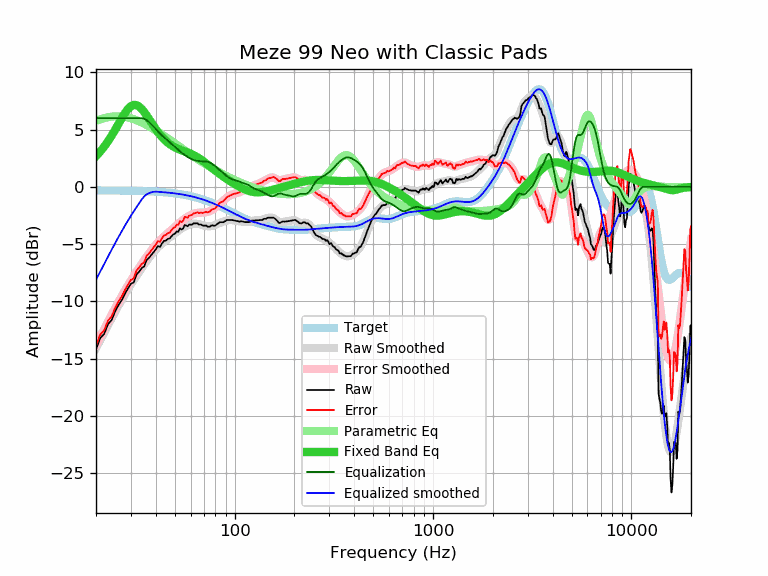

Source data for this figure (header and first rows):
frequency, raw, error, smoothed, error_smoothed, equalization, parametric_eq, equalized_raw, equalized_smoothed, target
20, -14.20, -13.89, -14.11, -13.80, 6.00, 2.69, -8.20, -8.11, -0.31
21, -13.21, -12.90, -13.40, -13.09, 6.00, 3.08, -7.21, -7.40, -0.31
22, -12.84, -12.53, -12.73, -12.42, 6.00, 3.52, -6.84, -6.73, -0.31
23, -11.99, -11.68, -12.09, -11.77, 6.00, 3.99, -5.99, -6.09, -0.31
24, -11.63, -11.31, -11.48, -11.16, 6.00, 4.49, -5.63, -5.48, -0.32
25, -10.86, -10.54, -10.90, -10.58, 6.00, 5.01, -4.86, -4.90, -0.32
26, -10.32, -10.00, -10.36, -10.04, 6.00, 5.53, -4.32, -4.36, -0.32
27, -9.88, -9.55, -9.85, -9.53, 6.00, 6.02, -3.88, -3.85, -0.33
28, -9.33, -9.00, -9.38, -9.05, 6.00, 6.46, -3.33, -3.38, -0.33
29, -8.87, -8.54, -8.93, -8.60, 6.00, 6.81, -2.87, -2.93, -0.33
30, -8.47, -8.13, -8.52, -8.18, 6.00, 7.05, -2.47, -2.52, -0.34
31, -8.34, -8.00, -8.13, -7.79, 6.00, 7.16, -2.34, -2.13, -0.34
32, -7.66, -7.31, -7.77, -7.42, 6.00, 7.15, -1.66, -1.77, -0.35
33, -7.41, -7.05, -7.42, -7.07, 6.00, 7.02, -1.41, -1.42, -0.36
34, -7.10, -6.74, -7.10, -6.73, 6.00, 6.81, -1.10, -1.10, -0.36
35, -6.95, -6.58, -6.78, -6.41, 5.95, 6.54, -1.00, -0.84, -0.37
36, -6.39, -6.01, -6.49, -6.11, 5.83, 6.24, -0.56, -0.65, -0.38
37, -6.20, -5.81, -6.21, -5.82, 5.67, 5.93, -0.53, -0.54, -0.39
38, -5.95, -5.55, -5.95, -5.55, 5.47, 5.62, -0.48, -0.47, -0.40
39, -5.70, -5.29, -5.71, -5.30, 5.28, 5.33, -0.42, -0.43, -0.41
40, -5.47, -5.05, -5.49, -5.07, 5.07, 5.05, -0.40, -0.42, -0.42
41, -5.17, -4.74, -5.29, -4.86, 4.86, 4.80, -0.31, -0.43, -0.43
42, -5.25, -4.81, -5.11, -4.67, 4.67, 4.57, -0.58, -0.44, -0.44
43, -4.95, -4.49, -4.95, -4.50, 4.50, 4.36, -0.45, -0.46, -0.45
44, -4.72, -4.25, -4.81, -4.34, 4.34, 4.18, -0.38, -0.47, -0.47
45, -4.69, -4.21, -4.67, -4.19, 4.19, 4.01, -0.50, -0.48, -0.48
46, -4.55, -4.05, -4.55, -4.05, 4.05, 3.87, -0.50, -0.50, -0.50
47, -4.51, -3.99, -4.42, -3.91, 3.91, 3.74, -0.60, -0.52, -0.52
48, -4.32, -3.79, -4.30, -3.77, 3.77, 3.63, -0.55, -0.53, -0.53
49, -4.15, -3.60, -4.18, -3.63, 3.63, 3.53, -0.52, -0.55, -0.55
50, -4.09, -3.52, -4.06, -3.50, 3.50, 3.45, -0.59, -0.57, -0.57
51, -3.89, -3.30, -3.95, -3.36, 3.36, 3.37, -0.53, -0.59, -0.59
52, -3.92, -3.31, -3.84, -3.23, 3.23, 3.31, -0.69, -0.61, -0.61
53, -3.62, -2.99, -3.74, -3.11, 3.11, 3.25, -0.51, -0.63, -0.63
54, -3.73, -3.08, -3.64, -2.99, 2.99, 3.19, -0.74, -0.65, -0.65
55, -3.63, -2.95, -3.56, -2.88, 2.88, 3.14, -0.75, -0.68, -0.68
56, -3.33, -2.63, -3.48, -2.78, 2.78, 3.09, -0.55, -0.70, -0.70
57, -3.38, -2.65, -3.41, -2.69, 2.69, 3.05, -0.69, -0.73, -0.73
58, -3.44, -2.69, -3.36, -2.60, 2.60, 3.00, -0.84, -0.75, -0.75
59, -3.29, -2.51, -3.31, -2.53, 2.53, 2.95, -0.76, -0.78, -0.78
60, -3.30, -2.49, -3.27, -2.46, 2.46, 2.89, -0.84, -0.81, -0.81
61, -3.29, -2.45, -3.24, -2.40, 2.40, 2.84, -0.89, -0.84, -0.84
62, -3.19, -2.32, -3.22, -2.36, 2.36, 2.78, -0.83, -0.87, -0.87
63, -3.19, -2.29, -3.21, -2.32, 2.32, 2.72, -0.87, -0.90, -0.90
64, -3.18, -2.25, -3.22, -2.29, 2.29, 2.65, -0.89, -0.93, -0.93
65, -3.18, -2.22, -3.23, -2.27, 2.27, 2.58, -0.91, -0.96, -0.96
66, -3.29, -2.30, -3.25, -2.26, 2.26, 2.51, -1.03, -0.99, -0.99
67, -3.28, -2.25, -3.28, -2.25, 2.25, 2.44, -1.03, -1.03, -1.03
68, -3.31, -2.25, -3.31, -2.25, 2.25, 2.36, -1.06, -1.06, -1.06
69, -3.38, -2.28, -3.34, -2.25, 2.25, 2.28, -1.13, -1.10, -1.10
70, -3.38, -2.25, -3.37, -2.24, 2.24, 2.20, -1.14, -1.13, -1.13
71, -3.38, -2.21, -3.40, -2.23, 2.23, 2.12, -1.15, -1.17, -1.17
72, -3.38, -2.17, -3.42, -2.21, 2.21, 2.04, -1.17, -1.21, -1.21
73, -3.48, -2.23, -3.44, -2.19, 2.19, 1.96, -1.29, -1.25, -1.25
74, -3.48, -2.20, -3.44, -2.16, 2.16, 1.88, -1.32, -1.28, -1.28
75, -3.48, -2.16, -3.44, -2.12, 2.12, 1.80, -1.36, -1.32, -1.32
76, -3.38, -2.02, -3.43, -2.07, 2.07, 1.72, -1.31, -1.36, -1.36
77, -3.36, -1.96, -3.41, -2.01, 2.01, 1.64, -1.35, -1.40, -1.40
78, -3.38, -1.94, -3.39, -1.94, 1.94, 1.56, -1.44, -1.44, -1.44
79, -3.40, -1.92, -3.35, -1.87, 1.87, 1.49, -1.53, -1.48, -1.48
... 553 more rows
